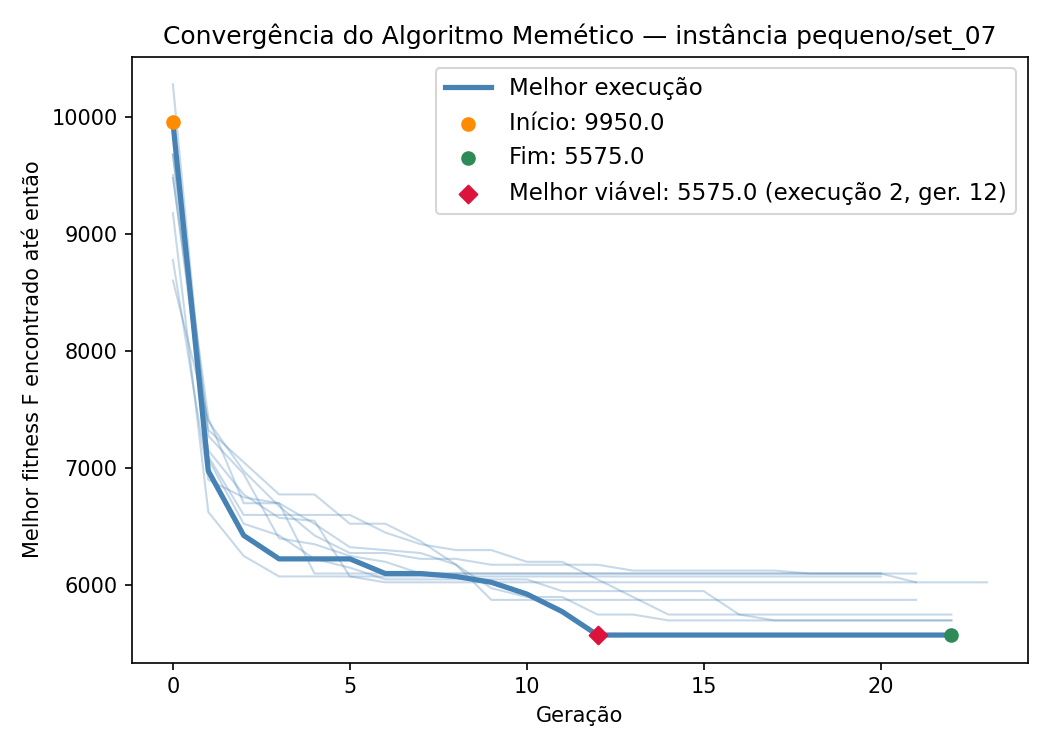

Source data for this figure (header and first rows):
iteration, generation, best_fitness, best_capacity_violation
1, 0, 9675, 0
1, 1, 7425, 0
1, 2, 6700, 0
1, 3, 6700, 0
1, 4, 6100, 0
1, 5, 6100, 0
1, 6, 6100, 0
1, 7, 6100, 0
1, 8, 6100, 0
1, 9, 6100, 0
1, 10, 6100, 0
1, 11, 6100, 0
1, 12, 6100, 0
1, 13, 6100, 0
1, 14, 6100, 0
1, 15, 6100, 0
1, 16, 6100, 0
1, 17, 6100, 0
1, 18, 6100, 0
1, 19, 6100, 0
1, 20, 6100, 0
2, 0, 9950, 0
2, 1, 6975, 0
2, 2, 6425, 0
2, 3, 6225, 0
2, 4, 6225, 0
2, 5, 6225, 0
2, 6, 6100, 0
2, 7, 6100, 0
2, 8, 6075, 0
2, 9, 6025, 0
2, 10, 5925, 0
2, 11, 5775, 0
2, 12, 5575, 0
2, 13, 5575, 0
2, 14, 5575, 0
2, 15, 5575, 0
2, 16, 5575, 0
2, 17, 5575, 0
2, 18, 5575, 0
2, 19, 5575, 0
2, 20, 5575, 0
2, 21, 5575, 0
2, 22, 5575, 0
3, 0, 9475, 0
3, 1, 7325, 0
3, 2, 7050, 0
3, 3, 6775, 0
3, 4, 6775, 0
3, 5, 6525, 0
3, 6, 6525, 0
3, 7, 6375, 0
3, 8, 6175, 0
3, 9, 5875, 0
3, 10, 5875, 0
3, 11, 5875, 0
3, 12, 5875, 0
3, 13, 5875, 0
3, 14, 5875, 0
3, 15, 5875, 0
... 164 more rows
